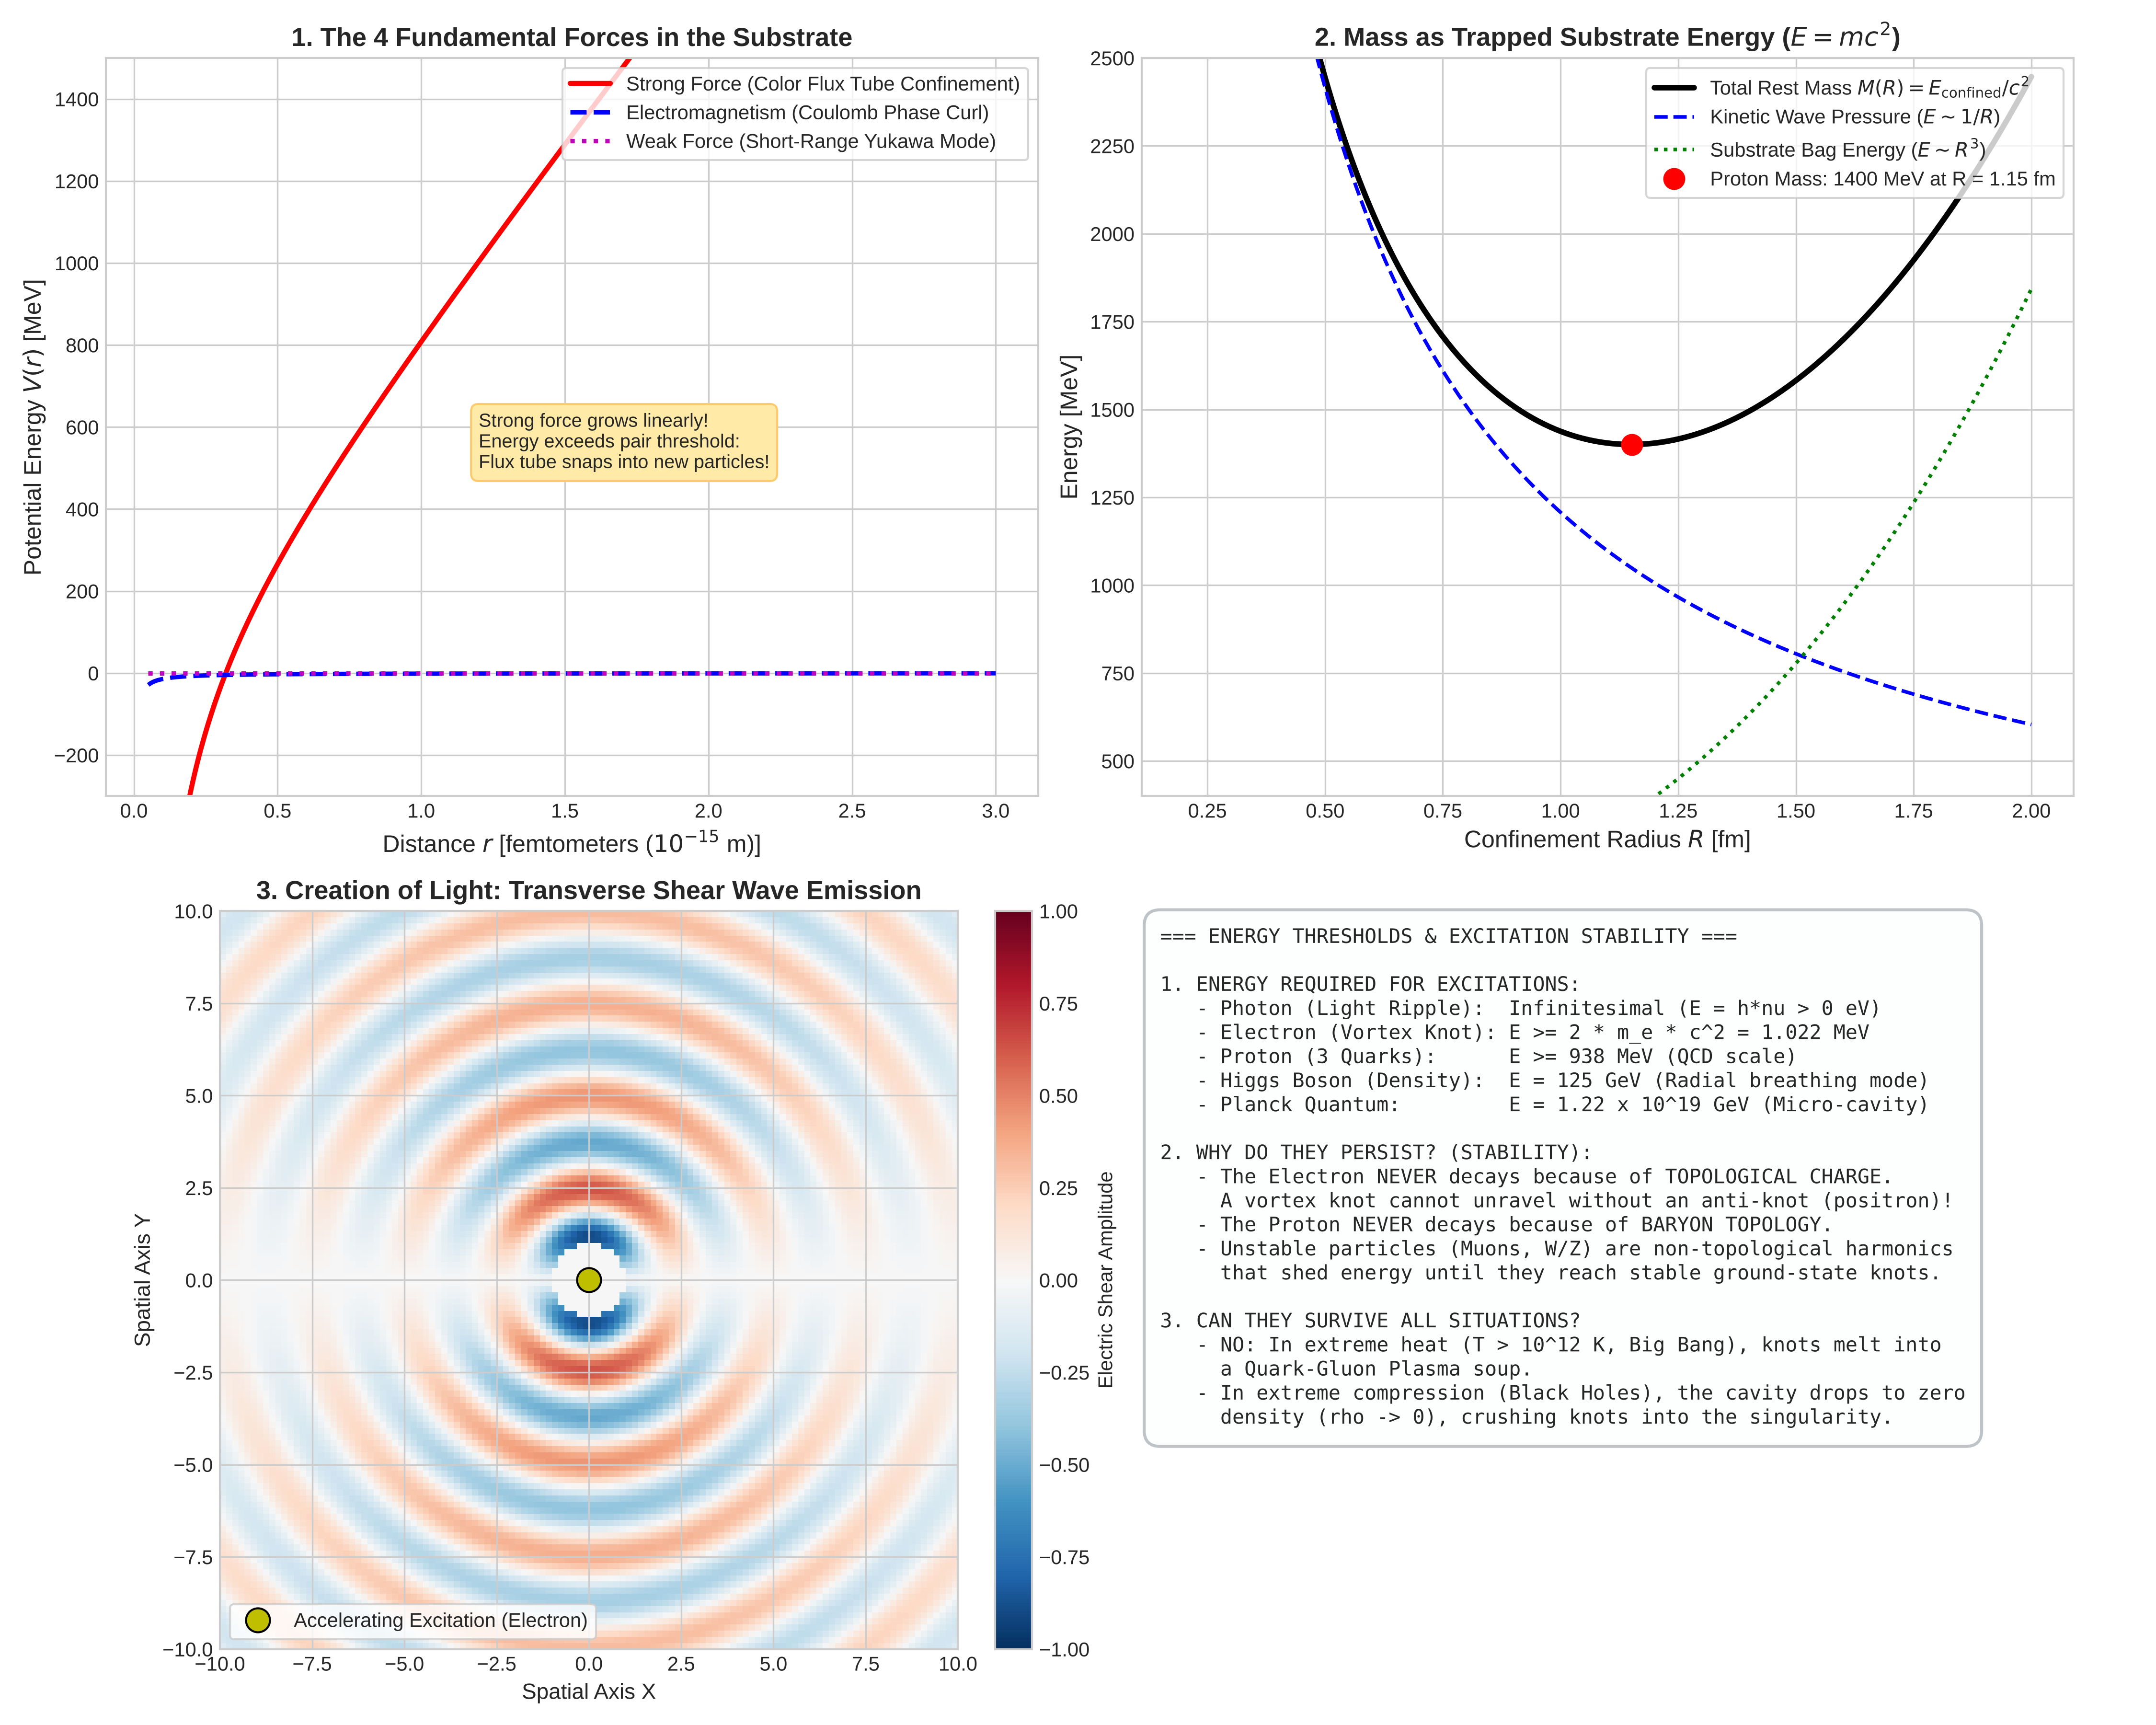

Write the Python code that produced this figure.
"""
Simulation of:
1. Energy Thresholds & Pair Creation (Photon -> Electron-Positron Vortex Pair).
2. Origin of Mass: Confinement of substrate wave energy (E = mc^2).
3. The 4 Fundamental Forces: Comparative Potentials (Gravity, EM, Strong, Weak).
4. Light Creation: Oscillating topological knot shedding transverse shear ripples.
"""

import os
import numpy as np
import matplotlib.pyplot as plt

def simulate_four_forces_potentials():
    """
    Computes and compares the radial potential energy V(r) of the 4 fundamental forces:
    1. Gravity (Cavity Infall): V_grav = - G m_p^2 / r
    2. Electromagnetism (Phase Curl): V_em = - alpha_em * hbar * c / r
    3. Strong Force (Color Flux Tube Confinement): V_strong = - (4/3) * alpha_s * hbar * c / r + sigma * r
    4. Weak Force (Massive Substrate Exchange): V_weak = - g_w^2 / r * exp(- M_W * r)
    """
    print("Computing potentials of the 4 fundamental forces...")
    r_fm = np.linspace(0.05, 3.0, 500) # distance in femtometers (10^-15 m)
    
    # Normalized dimensionless comparison units around nuclear scale (1 fm)
    # Gravitational potential (extremely weak at subatomic scale)
    V_grav = - 1e-38 / r_fm
    
    # Electromagnetic (Coulomb attraction between opposite charges)
    alpha_em = 1.0 / 137.0
    V_em = - (alpha_em * 197.3) / r_fm # in MeV
    
    # Strong Force (Cornell Potential: Coulomb-like at short range + Linear Confinement tube)
    alpha_s = 0.35
    sigma_string = 900.0 # MeV / fm (string tension ~ 160,000 Newtons!)
    V_strong = - (4.0 / 3.0) * (alpha_s * 197.3) / r_fm + sigma_string * r_fm
    
    # Weak Force (Yukawa screened potential due to massive W/Z bosons M_W ~ 80 GeV)
    lambda_weak = 0.0025 # fm (Yukawa range ~ 1 / M_W)
    V_weak = - 50.0 * (np.exp(- r_fm / lambda_weak) / r_fm)
    
    return r_fm, V_grav, V_em, V_strong, V_weak

def simulate_mass_from_confinement():
    """
    Origin of Mass (E = mc^2 from Trapped Substrate Waves):
    A massless quark excitation confined inside a bag/flux tube of radius R.
    Kinetic/localization energy: E_kin = 2.04 * hbar * c / R
    String/field energy: E_field = (4/3) * pi * R^3 * B_bag
    Total mass-energy M(R) = E_kin + E_field.
    Minimizing M(R) yields the stable proton mass (~938 MeV).
    """
    print("Computing origin of mass from wave confinement...")
    R_vals = np.linspace(0.2, 2.0, 300) # fm
    hbar_c = 197.3 # MeV * fm
    B_bag = 55.0   # MeV / fm^3 (MIT bag constant)
    
    E_kin = 3.0 * (2.04 * hbar_c / R_vals) # 3 valence quarks
    E_vol = (4.0 / 3.0) * np.pi * (R_vals**3) * B_bag
    E_total_mass = E_kin + E_vol
    
    R_min_idx = np.argmin(E_total_mass)
    R_equilibrium = R_vals[R_min_idx]
    M_equilibrium = E_total_mass[R_min_idx]
    
    return R_vals, E_kin, E_vol, E_total_mass, R_equilibrium, M_equilibrium

def simulate_light_creation_emission():
    """
    Light Creation: An accelerating vortex knot (electron) shakes the substrate,
    emitting a dipole wave pattern of transverse shear ripples.
    """
    print("Simulating light emission from accelerating excitation...")
    N = 120
    L = 10.0
    x = np.linspace(-L, L, N)
    y = np.linspace(-L, L, N)
    X, Y = np.meshgrid(x, y)
    R = np.sqrt(X**2 + Y**2) + 1e-5
    
    # Dipole radiation field from an oscillating excitation at origin
    k_wave = 2.5
    omega = 2.5
    t = 0.0
    # E_theta ~ sin(theta) * cos(k*R - omega*t) / R
    sin_theta = np.abs(Y) / R
    E_radiation = sin_theta * np.cos(k_wave * R - omega * t) / np.sqrt(R)
    # Mask central core
    E_radiation[R < 1.0] = 0.0
    
    return X, Y, E_radiation

def plot_forces_and_mass(r_fm, V_grav, V_em, V_strong, V_weak, R_vals, E_kin, E_vol, E_tot, R_eq, M_eq, X, Y, E_rad):
    plt.style.use('seaborn-v0_8-whitegrid' if 'seaborn-v0_8-whitegrid' in plt.style.available else 'default')
    fig, axs = plt.subplots(2, 2, figsize=(15, 12))
    
    # Subplot 1: The 4 Fundamental Forces
    axs[0, 0].plot(r_fm, V_strong, 'r-', lw=2.5, label='Strong Force (Color Flux Tube Confinement)')
    axs[0, 0].plot(r_fm, V_em, 'b--', lw=2.2, label='Electromagnetism (Coulomb Phase Curl)')
    axs[0, 0].plot(r_fm, V_weak, 'm:', lw=2.2, label='Weak Force (Short-Range Yukawa Mode)')
    axs[0, 0].set_ylim(-300, 1500)
    axs[0, 0].set_xlabel('Distance $r$ [femtometers ($10^{-15}$ m)]', fontsize=12)
    axs[0, 0].set_ylabel('Potential Energy $V(r)$ [MeV]', fontsize=12)
    axs[0, 0].set_title('1. The 4 Fundamental Forces in the Substrate', fontsize=13, fontweight='bold')
    axs[0, 0].legend(loc='upper right', frameon=True, fontsize=10)
    axs[0, 0].text(1.2, 500, "Strong force grows linearly!\nEnergy exceeds pair threshold:\nFlux tube snaps into new particles!",
                   fontsize=9.5, bbox=dict(boxstyle="round,pad=0.4", fc="#ffeaa7", ec="#fdcb6e"))
    
    # Subplot 2: Origin of Mass via Wave Confinement (E = mc^2)
    axs[0, 1].plot(R_vals, E_tot, 'k-', lw=2.8, label=r'Total Rest Mass $M(R) = E_{\mathrm{confined}} / c^2$')
    axs[0, 1].plot(R_vals, E_kin, 'b--', lw=1.8, label='Kinetic Wave Pressure ($E \\sim 1/R$)')
    axs[0, 1].plot(R_vals, E_vol, 'g:', lw=1.8, label=r'Substrate Bag Energy ($E \sim R^3$)')
    axs[0, 1].plot(R_eq, M_eq, 'ro', markersize=10, label=f'Proton Mass: {M_eq:.0f} MeV at R = {R_eq:.2f} fm')
    axs[0, 1].set_xlabel('Confinement Radius $R$ [fm]', fontsize=12)
    axs[0, 1].set_ylabel('Energy [MeV]', fontsize=12)
    axs[0, 1].set_ylim(400, 2500)
    axs[0, 1].set_title('2. Mass as Trapped Substrate Energy ($E = mc^2$)', fontsize=13, fontweight='bold')
    axs[0, 1].legend(loc='upper right', frameon=True, fontsize=10)
    
    # Subplot 3: Light Creation (Dipole Wave Emission)
    im3 = axs[1, 0].imshow(E_rad, extent=[-10, 10, -10, 10], cmap='RdBu_r', vmin=-1.0, vmax=1.0)
    axs[1, 0].plot(0, 0, 'yo', markersize=12, markeredgecolor='k', label='Accelerating Excitation (Electron)')
    axs[1, 0].set_title('3. Creation of Light: Transverse Shear Wave Emission', fontsize=13, fontweight='bold')
    axs[1, 0].set_xlabel('Spatial Axis X', fontsize=11)
    axs[1, 0].set_ylabel('Spatial Axis Y', fontsize=11)
    axs[1, 0].legend(loc='lower left', frameon=True)
    plt.colorbar(im3, ax=axs[1, 0], fraction=0.046, pad=0.04, label='Electric Shear Amplitude')
    
    # Subplot 4: Excitation Energy Thresholds & Stability Table
    axs[1, 1].axis('off')
    summary_text = (
        "=== ENERGY THRESHOLDS & EXCITATION STABILITY ===\n\n"
        "1. ENERGY REQUIRED FOR EXCITATIONS:\n"
        "   - Photon (Light Ripple):  Infinitesimal (E = h*nu > 0 eV)\n"
        "   - Electron (Vortex Knot): E >= 2 * m_e * c^2 = 1.022 MeV\n"
        "   - Proton (3 Quarks):      E >= 938 MeV (QCD scale)\n"
        "   - Higgs Boson (Density):  E = 125 GeV (Radial breathing mode)\n"
        "   - Planck Quantum:         E = 1.22 x 10^19 GeV (Micro-cavity)\n\n"
        "2. WHY DO THEY PERSIST? (STABILITY):\n"
        "   - The Electron NEVER decays because of TOPOLOGICAL CHARGE.\n"
        "     A vortex knot cannot unravel without an anti-knot (positron)!\n"
        "   - The Proton NEVER decays because of BARYON TOPOLOGY.\n"
        "   - Unstable particles (Muons, W/Z) are non-topological harmonics\n"
        "     that shed energy until they reach stable ground-state knots.\n\n"
        "3. CAN THEY SURVIVE ALL SITUATIONS?\n"
        "   - NO: In extreme heat (T > 10^12 K, Big Bang), knots melt into\n"
        "     a Quark-Gluon Plasma soup.\n"
        "   - In extreme compression (Black Holes), the cavity drops to zero\n"
        "     density (rho -> 0), crushing knots into the singularity."
    )
    axs[1, 1].text(0.02, 0.98, summary_text, va='top', ha='left', family='monospace', fontsize=10.0,
                   bbox=dict(boxstyle="round,pad=0.8", fc="#fdfefe", ec="#bdc3c7", lw=1.5))
    
    plt.tight_layout()
    output_path = os.path.join(os.path.dirname(os.path.abspath(__file__)), 'forces_and_mass.png')
    plt.savefig(output_path, dpi=300)
    print(f"Forces and mass plots saved to: {output_path}")

if __name__ == "__main__":
    r_fm, V_grav, V_em, V_strong, V_weak = simulate_four_forces_potentials()
    R_vals, E_kin, E_vol, E_tot, R_eq, M_eq = simulate_mass_from_confinement()
    X, Y, E_rad = simulate_light_creation_emission()
    plot_forces_and_mass(r_fm, V_grav, V_em, V_strong, V_weak, R_vals, E_kin, E_vol, E_tot, R_eq, M_eq, X, Y, E_rad)
